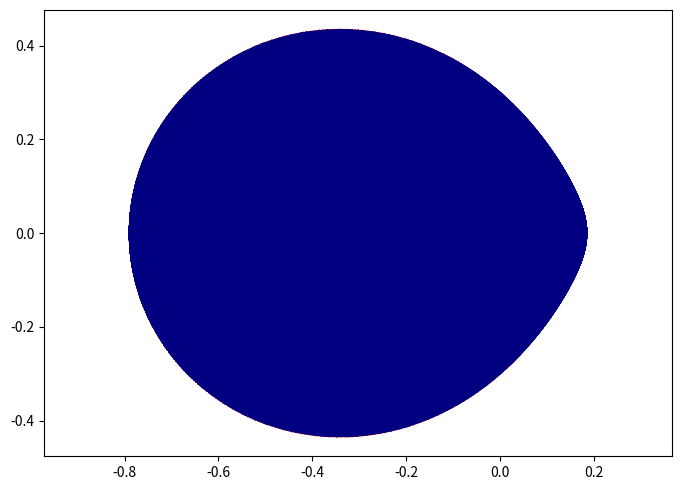

This figure's Python source: (Note: this script raises an exception after producing the figure.)
# Hello!
import matplotlib.pyplot as plt
import matplotlib.animation as animation
from scipy.integrate import ode
import numpy as np
from scipy.integrate import odeint
import pylab
import numpy
import sys
import math
import time

#lobal parameters are here
h = -2

ee = 0.2

mu = 0.33

scale = 1.1

ang_glob = []

r_0 = 0.35

r_1 = 0.37

def CreateBoundary(x, h):
    x_ret = []
    y_ret = []
    for q in x:
        if (h - 3.0/2.0*q*q > 0):
            if(1/(h-3.0/2.0*q*q)**2-q**2 > 0):
                x_ret.append(q)
                y_ret.append((1.0/(h-3.0/2.0*q*q)**2-q**2)**(0.5))
                x_ret.append(q)
                y_ret.append(-(1/(h-3.0/2.0*q*q)**2-q**2)**(0.5))
    return x_ret, y_ret


        
def SolveCubic(a,b):
    eps = 0.000000000000001
    doit = True
    r_start = 0.0
    r_cur = 0.0
    r_step = 0.00001
    j = 0
    while doit:
        r_cur = r_start + j*r_step
        if(a*r_cur**3  + b*r_cur + 1.0 < 0):
            doit = False
        j=j+1
    x1 = r_cur - r_step
    x2 = r_cur
    err = 1000.0
    #print("OK", a*x1**3  + b*x1 + 1.0, a*x2**3  + b*x2 + 1.0)
    while abs(err) > eps:
        mid = (x1+x2)*0.5
        err = a*(mid)**3 + b*mid + 1.0
        if(err > 0.0):
            x1 = mid
        else:
            x2 = mid
    #print(mid)
    return mid
    

def CreateBoundaryNew(h, n):
    coeff = [1.5,0.0, -h, 1.0]
    a = np.roots(coeff)
    x = numpy.linspace(-max(a)*0.999999,max(a)*0.999999,n)
    x_ret, y_ret = CreateBoundary(x,h)
    return x_ret, y_ret
    
def Energy(q1,p1,q2,p2,h):
    ret = h + 0.5*(p1**2 + p2**2) - 1.5*q1**2 - (q1**2 + q2**2)**(-0.5)
    return ret

def NewEnergy(xi, pxi, eta, peta):
    ret = 0.5*(pxi*pxi + peta*peta) - (4.0*(xi*xi + eta*eta)*(h) + 2.0*(xi*xi+eta*eta)*((xi*xi-eta*eta - mu)**2+4.0*xi*xi*eta*eta) + 4.0*(1.0-mu) + 4.0*(xi*xi+eta*eta)*mu/((xi**2-eta**2-1)**2+4.0*xi*xi*eta*eta)**0.5)
    return ret

def DirTrans(xi, eta):
    return xi*xi - eta*eta - mu, 2*xi*eta

def InvTrans(x, y):
    x = x + mu
    a = 0.5*(x + (x*x + y*y)**0.5)
    b = 0.5*(-x + (x*x + y*y)**0.5)
    if(y<=0.0):
        xi = -a**0.5
        eta = b**0.5
    if(y>0.0):
        xi = -a**0.5
        eta = -b**0.5
    return xi, eta

def f(var, t):
    s = var[0]
    xi = var[1]
    px = var[2]
    eta = var[3]
    py = var[4]
    f0 = 4*(xi*xi+eta*eta)
    f1 = px
    f2 = 8*(xi*xi+eta*eta)*py + 8.0*h*xi + 8.0*mu*xi*(4.0*eta**2*xi**2 + (-eta**2 + xi**2 - 1)**2)**(-0.5) + mu*(4.0*eta**2 + 4.0*xi**2)*(-4.0*eta**2*xi - 2.0*xi*(-eta**2 + xi**2 - 1))*(4.0*eta**2*xi**2 + (-eta**2 + xi**2 - 1)**2)**(-1.5) + 4.0*xi*(4.0*eta**2*xi**2 + (-eta**2 - mu + xi**2)**2) + (2.0*eta**2 + 2.0*xi**2)*(8.0*eta**2*xi + 4*xi*(-eta**2 - mu + xi**2))
    f3 = py
    f4 = -8*(xi*xi+eta*eta)*px+ 8.0*eta*h + 8.0*eta*mu*(4.0*eta**2*xi**2 + (-eta**2 + xi**2 - 1)**2)**(-0.5) + 4.0*eta*(4.0*eta**2*xi**2 + (-eta**2 - mu + xi**2)**2) + mu*(4.0*eta**2 + 4.0*xi**2)*(-4.0*eta*xi**2 + 2.0*eta*(-eta**2 + xi**2 - 1))*(4.0*eta**2*xi**2 + (-eta**2 + xi**2 - 1)**2)**(-1.5) + (2.0*eta**2 + 2.0*xi**2)*(8.0*eta*xi**2 - 4*eta*(-eta**2 - mu + xi**2))
    return f0, f1, f2, f3, f4



def Df(s, var):
    t = var[0]
    x = var[1]
    px = var[2]
    y = var[3]
    py = var[4]
    return [[0,8.0,0,8.0,0],
            [0,0,1.0,0,0],
            [0,scale*16.0*py*x+8.0*h+180*x**4-12*y**4-72*x**2*y**2,0,scale*16*y*py - 48*(x*y**3+x**3*y),8*(x*x+y*y)],
            [0,0,0,0,1],
            [0,-scale*16*x*px - 48*(y*x**3+x*y**3),-8*(x*x+y*y),-scale*16*y*px+8*h-12*x**4+180*y**4-72*x**2*y**2,0]]


def CreateAngleBoundary(nn, x0, y0, step):
    x_ret = []
    y_ret = []
    start_ang = 0.0
    for i in range(int(nn)):
        find_a_root = True
        x_cur = x0
        y_cur = y0
        cur_ang = i*2*math.pi/nn+start_ang
        while find_a_root:
            print(TotEnergy(0,0,x_cur,y_cur), TotEnergy(0,0,x_cur+step*math.cos(cur_ang),y_cur+step*math.sin(cur_ang)), h)
            #time.sleep(1)
            if( TotEnergy(0,0,x_cur,y_cur) <= h and TotEnergy(0,0,x_cur+step*math.cos(cur_ang),y_cur+step*math.sin(cur_ang)) > h):
                print("TRYING TO FIND A ROOT")
                root = FineRoot(x_cur,y_cur,x_cur+step*math.cos(cur_ang),y_cur+step*math.sin(cur_ang))
                x_ret.append(root[0])
                y_ret.append(root[1])
                find_a_root = False
            x_cur = x_cur+step*math.cos(cur_ang)
            y_cur = y_cur+step*math.sin(cur_ang)
    return x_ret, y_ret


def FineRoot(x1,y1,x2,y2):
    epsil = 0.000000000000001
    x_mid = 0.5*(x1+x2)
    y_mid = 0.5*(y1+y2)
    print(x_mid, y_mid, TotEnergy(0,0,x1,y1), TotEnergy(0,0,x2,y2))
    while (abs(TotEnergy(0,0,x_mid,y_mid)-h)>epsil):
#        print(abs(TotEnergy(0,0,x_mid,y_mid)), epsil)
        if( TotEnergy(0,0,x_mid,y_mid) < h):
            x1 = 0.5*(x1+x2)
            y1 = 0.5*(y1+y2)
#            print("A")
        else:
            x2 = 0.5*(x1+x2)
            y2 = 0.5*(y1+y2)
#            print("B")
        x_mid = 0.5*(x1+x2)
        y_mid = 0.5*(y1+y2)
    print(x_mid, y_mid, abs(TotEnergy(0,0,x_mid,y_mid)))
    return x_mid, y_mid

def TotEnergy(px, py, x, y):
    T = (px**2 + py**2)*0.5
    V = (x**2 + y**2)*0.5 + (1-mu)/((x+mu)**2+y**2)**0.5+(mu)/((x-1+mu)**2+y**2)**0.5
    return T-V

def Sgm(r):
    if(r<r_0):
        return -1.0
    if(r>r_1):
        return 0.0
    if( r>=r_0 and r<=r_1 ):
        return -(1.0 - (6*((r-r_0)/(r_1-r_0))**5-15*((r-r_0)/(r_1-r_0))**4+10*((r-r_0)/(r_1-r_0))**3))

def L0(x,y):
    return 0.5*(x**2 + y**2) + (1-mu)/((x+mu)**2+y**2)**0.5 + mu/((x-1+mu)**2+y**2)**0.5

def L1(x,y, px, py):
    return (x*py - y*px)*Sgm(((x+mu)**2+y**2)**0.5)

def L2(px,py):
    return 0.5*(px**2+py**2)

def FindBhPlus(xBh, yBh, NN):
    MM = 10
    retX = []
    retY = []
    for iii in range(len(xBh)):
        xx = xBh[iii]
        yy0 = yBh[iii]
        for jjj in range(NN):
            addPoint = True
            yy = yy0 + jjj*(-2*yy0/NN)
            for kkk in range(MM):
                nu = kkk*math.pi*2/MM
                l1 = L1(xx,yy,math.cos(nu),math.sin(nu))
                l0 = L0(xx,yy)
                l2 = L2(math.cos(nu),math.sin(nu))
                if(4*(l0+h)*l2<=l1*l1):
                    addPoint = False
            if(addPoint):
                retX.append(xx)
                retY.append(yy)
    return retX, retY
            

print("HELLO!")
TotalTimeSteps = 10000.0
TotalTime = 0.33
MaxNumberOfMoons = 800.0

#delta = 0.033
#x = np.arange(-2.0, 2.0, delta)
#y = np.arange(-2.0, 2.0, delta)
#V = numpy.zeros((len(x), len(y)))
#for xx in range(len(x)):
#    for yy in range(len(y)):
#        V[xx][yy] = TotEnergy(0,0,x[xx],y[yy])
#
#plt.figure()
#CS = plt.contourf(x, y, V, 50)
#cbar = plt.colorbar(CS)
#plt.show()
#
#sys.exit(0)


print("HELLO!")

x_plot_temp, y_plot_temp = CreateAngleBoundary(MaxNumberOfMoons, 0.0, 0.001, 0.05)


BhX, BhY = FindBhPlus(x_plot_temp, y_plot_temp, 1000)




xi_plot_temp = []
eta_plot_temp = []

#for j in range(len(x_plot_temp)):
#    xe = InvTrans(x_plot_temp[j], y_plot_temp[j])
#    xi_plot_temp.append(xe[0])
#    eta_plot_temp.append(xe[1])

fig = plt.figure(figsize=(7, 5))

plt.axis('equal')

fig.tight_layout()

plt.scatter(x_plot_temp,y_plot_temp, s=5, facecolors='red', edgecolors='none', alpha=1)

plt.scatter(BhX,BhY, s=5, facecolors='navy', edgecolors='none', alpha=1)

fff = InvTrans(0.123, -0.7)

print(DirTrans(fff[0], fff[1]))



for j in range(len(x_plot_temp)):    
    print(j, len(x_plot_temp))
    init = 0.0, xi_plot_temp[j], 0.0, eta_plot_temp[j], 0.0
    t = numpy.linspace(0,TotalTime,TotalTimeSteps)
    sol = odeint(f, init, t)
    xi_out = sol[:,1]
    eta_out = sol[:,3]
    print(NewEnergy(sol[TotalTimeSteps-5,1], sol[TotalTimeSteps-5,2], sol[TotalTimeSteps-5,3], sol[TotalTimeSteps-5,4]))
    print(NewEnergy(sol[5,1], sol[5,2], sol[5,3], sol[5,4]))    
    x_out = []
    y_out = []
    for jj in range(len(t)):
        x_out.append(DirTrans(xi_out[jj], eta_out[jj])[0])
        y_out.append(DirTrans(xi_out[jj], eta_out[jj])[1])
    plt.plot(x_out, y_out, marker='', linestyle='-', color='r')   
    
plt.show()

sys.exit(0)


x_plot, y_plot = CreateAngleBoundary(MaxNumberOfMoons, True)
x_plot_temp, y_plot_temp = CreateAngleBoundary(MaxNumberOfMoons, False)

fig = plt.figure(figsize=(7, 5))

plt.axis('equal')

fig.tight_layout()

# 1.4470751940907589e-05 - 10   -1.0480505352461478e-13
# 1.23841256186787e-05 - 50 -2.5757174171303632e-13
# 1.2384125619881664e-05 - 100 1.1235457009206584e-13
# 1.2364317562106447e-05 - 1000 -5.6266102888002933e-13
# 1.2364072819163203e-05 - 5000 -2.6237900740966325e-12
# 1.2364072819163203e-05 - 10000 -5.4388715753361794e-12

#print(Energy(x_plot[50],0.0,y_plot[50],0.0,-h))
#print(Energy(x_plot[150],0.0,y_plot[150],0.0,-h))
#print(Energy(x_plot[250],0.0,y_plot[250],0.0,-h))



my_plotx = []
my_ploty = []

for i in range(len(x_plot)):
    g = InvTrans(x_plot[i], y_plot[i])
    my_plotx.append(g[0])
    my_ploty.append(g[1])

plotx = []
ploty = []

for i in range(len(my_plotx)):
    g = DirTrans(my_plotx[i], my_ploty[i])
    plotx.append(g[0])
    ploty.append(g[1])


t0 = 0.0
tt = numpy.linspace(0,TotalTime,TotalTimeSteps)

nearest = []

for j in range(len(my_plotx)):
    init = 0.0, my_plotx[j], 0.0, my_ploty[j], 0.0
    sol11 = numpy.zeros((int(TotalTimeSteps)+1, 5))
    r = ode(f, Df).set_integrator('dop853')
    r.set_initial_value(init, t0)
    t1 = TotalTime
    dt = t1/TotalTimeSteps  
    i = 0
    fine_sol0 = []
    fine_sol1 = []
    fine_sol2 = []
    fine_sol3 = []
    fine_sol4 = []
    while r.successful() and r.t <= TotalTime:
        a = r.integrate(r.t+dt)
        fine_sol0.append(a[0])
        fine_sol1.append(a[1])
        fine_sol2.append(a[2])
        fine_sol3.append(a[3])
        fine_sol4.append(a[4])
        xx, yy = DirTrans(fine_sol1[i], fine_sol3[i])
        if(abs(xx) + abs(yy) < 0.01):
            dt = t1/TotalTimeSteps/100.0
        else:
            dt = t1/TotalTimeSteps
        i=i+1    
    print(j, len(my_plotx), NewEnergy(fine_sol1[0],fine_sol2[0],fine_sol3[0],fine_sol4[0]), NewEnergy(fine_sol1[i-5],fine_sol2[i-5],fine_sol3[i-5],fine_sol4[i-5]))
    #print(j, len(my_plotx), sol11[i-5,1],sol11[i-5,2],sol11[i-5,3],sol11[i-5,4])
    sol1new = []
    sol2new = []
    sol1newinv = []
    sol2newinv = []
    near = 1000.0
    for i in range(len(fine_sol1)-5):
        g = DirTrans(fine_sol1[i], fine_sol3[i])
        sol1new.append(g[0])
        sol2new.append(g[1])
        sol1newinv.append(-g[0])
        sol2newinv.append(-g[1])
        if((g[0]*g[0] + g[1]*g[1])**0.5 < near):
            near = (g[0]*g[0] + g[1]*g[1])**0.5
    nearest.append(near)
    plt.plot(sol1new, sol2new, marker='', linestyle='-', color='r')
    plt.plot(sol1newinv, sol2newinv, marker='', linestyle='-', color='r')
plt.scatter(x_plot_temp,y_plot_temp, s=5, facecolors='red', edgecolors='none', alpha=1)
print(nearest)
plt.show()
#plt.plot(ang_glob, nearest, marker='', linestyle='-', color='r')
#plt.show()  
